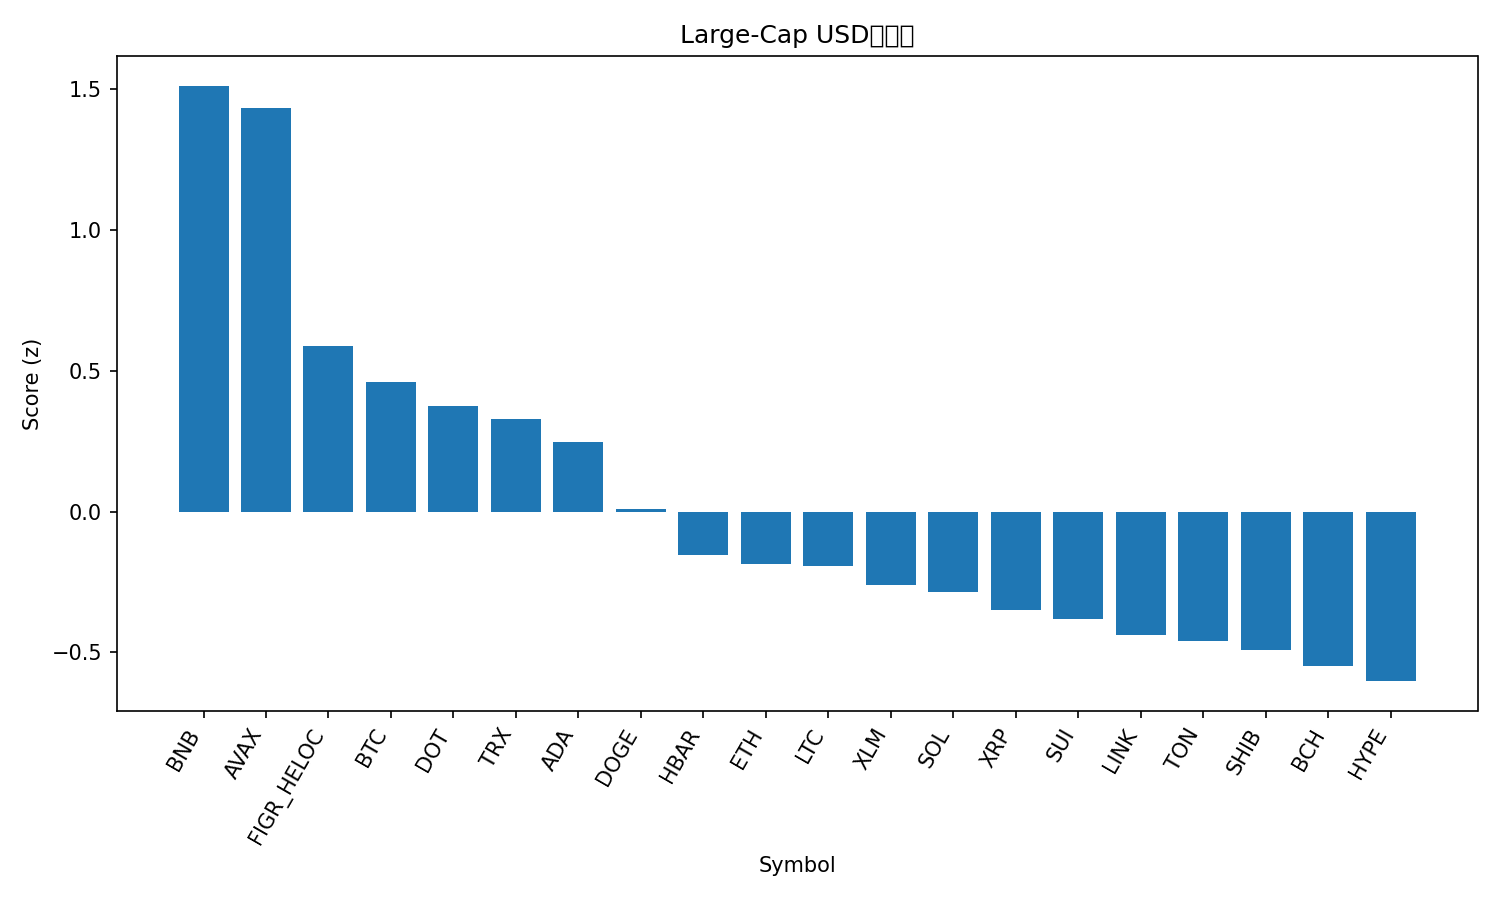

The table this chart was drawn from, first rows:
rank, name, symbol, price, pct_1h, pct_24h, pct_7d, pct_1h_vs_btc, pct_24h_vs_btc, pct_7d_vs_btc, market_cap_rank, market_cap, volume_usd, score
1, BNB, BNB, 999.7, 0.4245, -0.1049, 10.01, 0.4134, 0.1047, 8.591, 5, 139151111566, 2203299245, 1.512
2, Avalanche, AVAX, 34.36, -0.2943, 4.364, 19.15, -0.3053, 4.574, 17.74, 17, 14509697361, 2055266894, 1.435
3, Figure Heloc, FIGR_HELOC, 1.036, 0.0, 1.076, -0.06689, -0.01102, 1.285, -1.485, 20, 12953015994, 233378420, 0.5897
4, Bitcoin, BTC, 116976, 0.01102, -0.2096, 1.418, 0.0, 0.0, 0.0, 1, 2330250457439, 36517340296, 0.4599
5, Polkadot, DOT, 4.6, -0.3977, 2.126, 8.11, -0.4087, 2.335, 6.692, 32, 7002009717, 624189844, 0.3735
6, TRON, TRX, 0.3467, -0.06033, 0.4223, -0.5294, -0.07135, 0.632, -1.948, 11, 32815912146, 870521713, 0.3295
7, Cardano, ADA, 0.9084, 0.01036, -0.8769, 0.8142, -0.0006614, -0.6673, -0.6041, 10, 33178450790, 2217589815, 0.2485
8, Dogecoin, DOGE, 0.2754, -0.07536, -2.14, 5.463, -0.08638, -1.93, 4.044, 8, 41574550588, 3840969043, 0.009322
9, Hedera, HBAR, 0.2446, -0.01062, -2.577, 0.4901, -0.02164, -2.367, -0.9282, 25, 10369949185, 301001988, -0.1541
10, Ethereum, ETH, 4534, -0.1637, -1.497, -0.09293, -0.1747, -1.287, -1.511, 2, 547231599945, 26532507382, -0.1852
11, Litecoin, LTC, 117.1, -0.4323, 0.9158, 1.188, -0.4433, 1.125, -0.2304, 26, 8943125638, 603405123, -0.1941
12, Stellar, XLM, 0.3918, -0.1026, -1.923, -1.359, -0.1136, -1.714, -2.777, 21, 12483728157, 287337335, -0.2594
13, Solana, SOL, 243.7, -0.2774, -1.264, 2.378, -0.2884, -1.054, 0.9592, 6, 132361824414, 8844701353, -0.2863
14, XRP, XRP, 3.04, -0.1446, -2.121, -1.013, -0.1556, -1.912, -2.432, 3, 181519362221, 5857426230, -0.3496
15, Sui, SUI, 3.8, -0.3738, -0.9941, 3.575, -0.3848, -0.7845, 2.156, 19, 13563869484, 2054173127, -0.3832
16, Chainlink, LINK, 24.62, -0.6287, 1.74, -0.1427, -0.6398, 1.95, -1.561, 13, 16697330180, 1133451154, -0.4371
17, Toncoin, TON, 3.15, -0.4376, 0.1913, -1.728, -0.4486, 0.4009, -3.146, 30, 8013666925, 163066797, -0.4611
18, Shiba Inu, SHIB, 1.32e-05, -0.2473, -1.746, -1.361, -0.2584, -1.536, -2.779, 31, 7777651724, 214830334, -0.4909
19, Bitcoin Cash, BCH, 611.4, -0.1131, -4.025, 2.926, -0.1242, -3.816, 1.508, 22, 12182997433, 700687521, -0.5476
20, Hyperliquid, HYPE, 56.46, -0.1265, -3.462, -0.9675, -0.1375, -3.252, -2.386, 15, 15318257456, 540386603, -0.6022
21, Cronos, CRO, 0.2332, -0.1197, -2.368, -8.98, -0.1307, -2.158, -10.4, 28, 8118930656, 62113139, -0.6652
